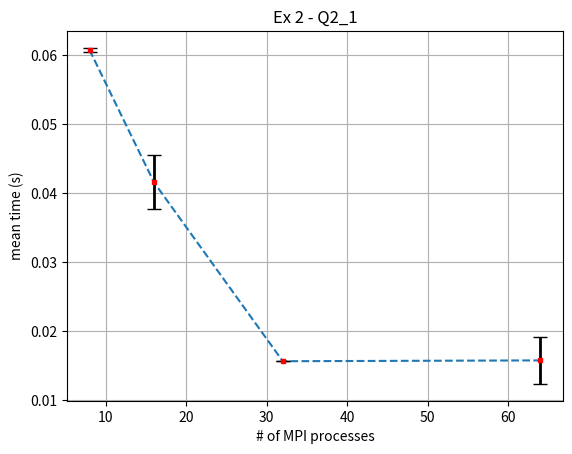

Generate this figure with matplotlib:
import matplotlib.pyplot as plt

Avg_time_8  = 0.060722
Std_dev_8   = 0.000283
Avg_time_16 = 0.041539
Std_dev_16  = 0.003894
Avg_time_32 = 0.015602
Std_dev_32  = 0.000011
Avg_time_64 = 0.015720
Std_dev_64  = 0.003408

x_MPI_processes=[8,16,32,64]
y_avg_time=[Avg_time_8,Avg_time_16,Avg_time_32,Avg_time_64]
y_std_dev=[Std_dev_8,Std_dev_16,Std_dev_32,Std_dev_64]

plt.plot(x_MPI_processes, y_avg_time, '--')
plt.errorbar(x_MPI_processes,y_avg_time, yerr=y_std_dev,fmt='rs',capsize=5,markersize=3,elinewidth=2,ecolor='k')
plt.xlabel('# of MPI processes')
plt.ylabel('mean time (s)')
plt.title('Ex 2 - Q2_1')
plt.grid()
plt.savefig('Ex2_Q2_1.png')

